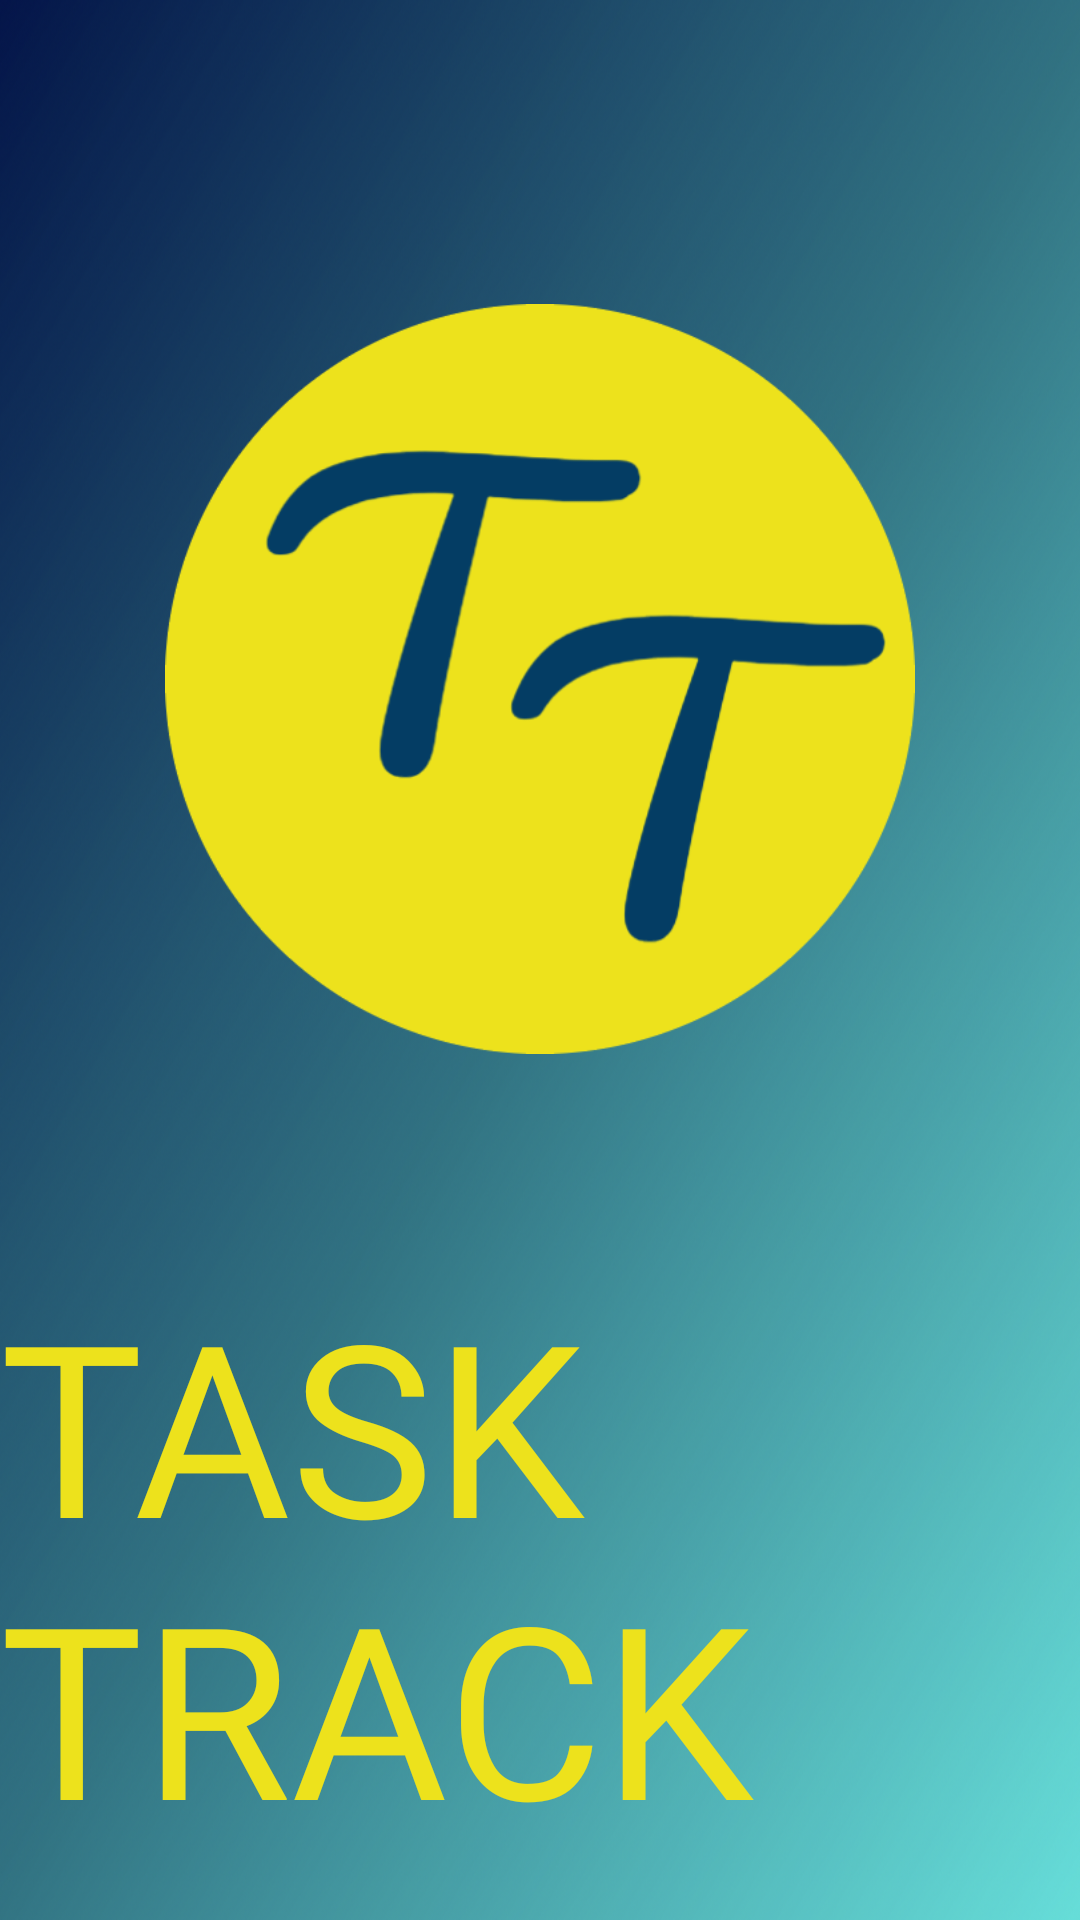

Android layout source for this screen:
<!-- AndroidManifest.xml: activity theme SplashScreen -->
<!-- res/layout/activity_splash_screen.xml -->
<?xml version="1.0" encoding="utf-8"?>
<androidx.constraintlayout.widget.ConstraintLayout xmlns:android="http://schemas.android.com/apk/res/android"
    xmlns:app="http://schemas.android.com/apk/res-auto"
    xmlns:tools="http://schemas.android.com/tools"
    android:layout_width="match_parent"
    android:layout_height="match_parent"
    android:background="@drawable/splash_background"
    tools:context=".SplashScreenActivity">

    <ImageView
        android:id="@+id/imageView"
        android:layout_width="250dp"
        android:layout_height="250dp"
        android:src="@drawable/logo_circle"
        app:layout_constraintBottom_toBottomOf="parent"
        app:layout_constraintEnd_toEndOf="parent"
        app:layout_constraintStart_toStartOf="parent"
        app:layout_constraintTop_toTopOf="parent"
        app:layout_constraintVertical_bias="0.26" />

    <TextView
        android:id="@+id/splashTitle"
        android:layout_width="wrap_content"
        android:layout_height="wrap_content"
        android:layout_marginTop="70dp"
        android:fontFamily="@font/bebas_neue_regular"
        android:text="TASK TRACK"
        android:textColor="#EDE21C"
        android:textSize="80sp"
        app:layout_constraintEnd_toEndOf="parent"
        app:layout_constraintStart_toStartOf="parent"
        app:layout_constraintTop_toBottomOf="@+id/imageView" />
</androidx.constraintlayout.widget.ConstraintLayout>
<!-- resources referenced by this layout -->
<resources>
  <!-- drawable logo_circle: png bitmap (drawable, 40921 bytes) -->
  <!-- drawable splash_background: png bitmap (drawable, 979456 bytes) -->
  <style name="SplashScreen" parent="Theme.MaterialComponents.DayNight.NoActionBar">
          <item name="android:windowBackground">@drawable/splash_background</item>
      </style>
</resources>
